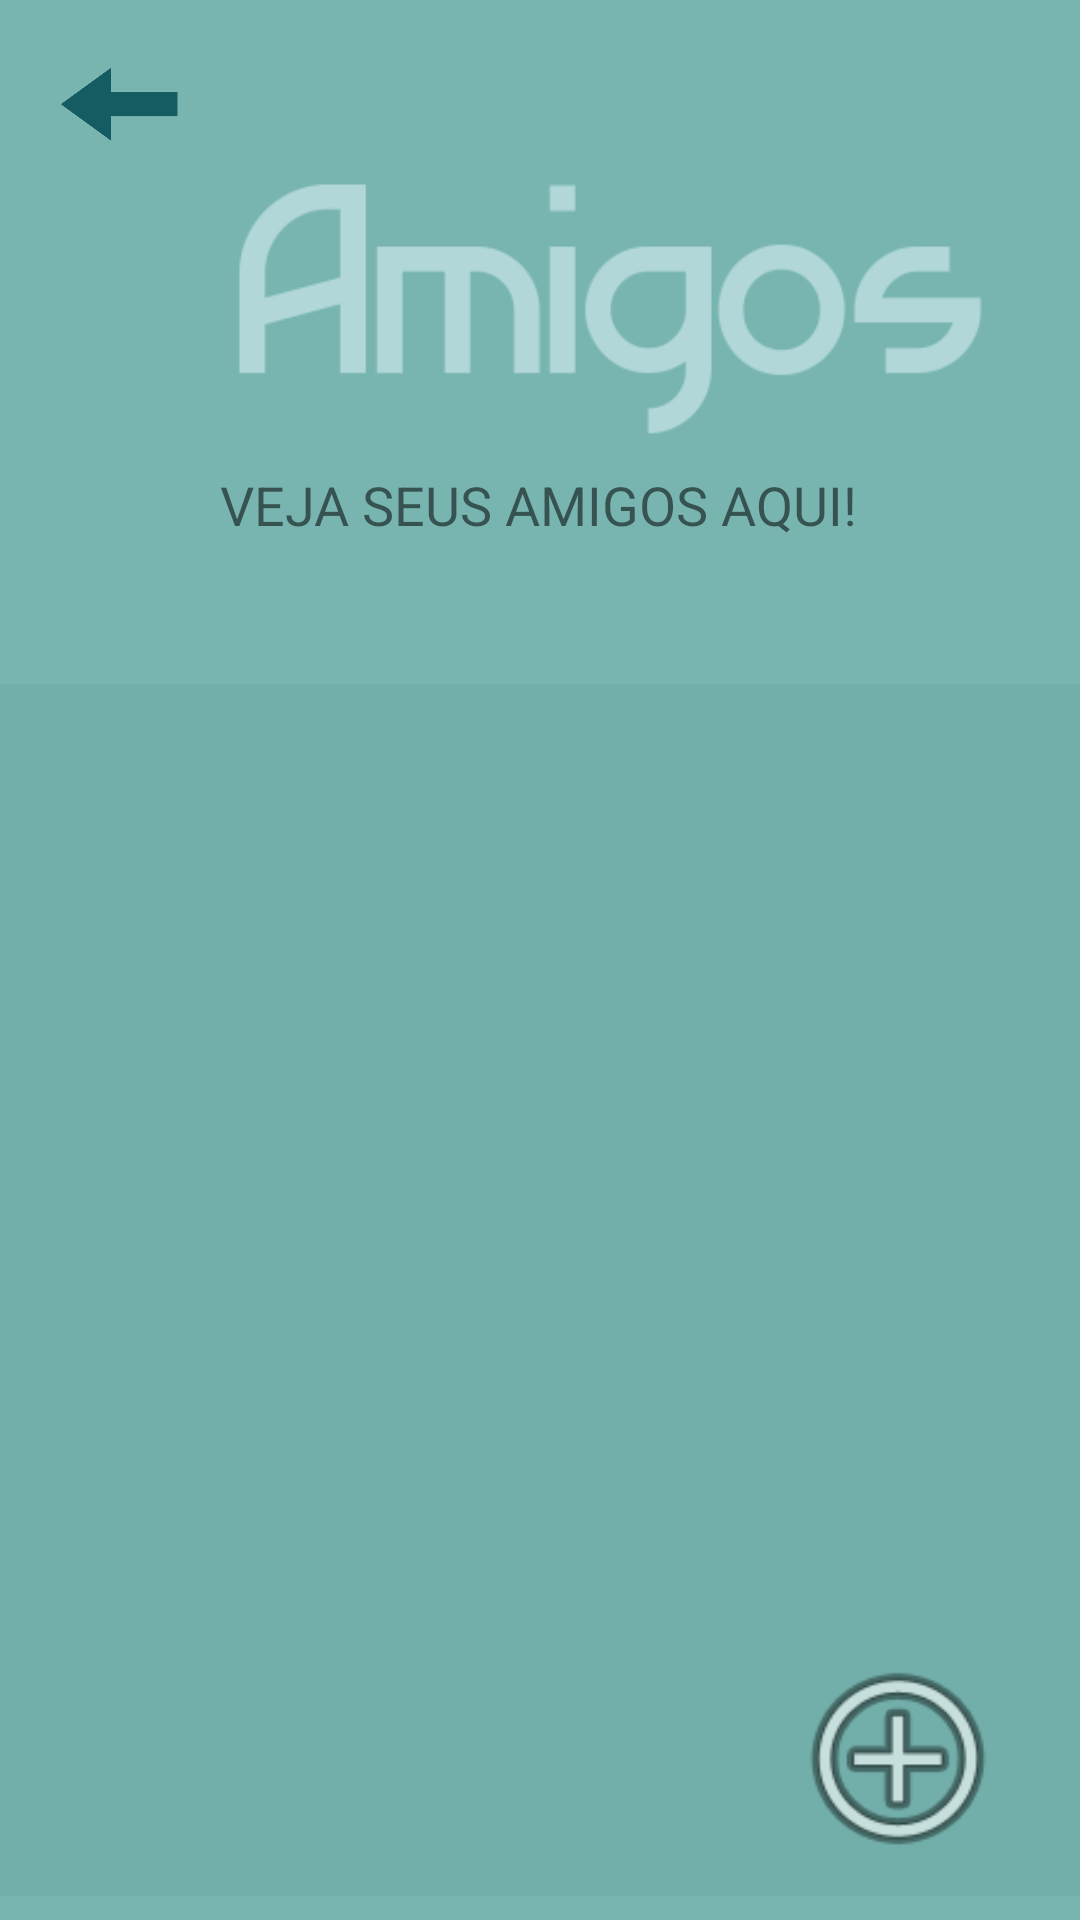

Write the Android layout XML for this screen, with the resource values it uses.
<!-- AndroidManifest.xml: application theme AppTheme -->
<!-- res/layout/activity_amigos.xml -->
<?xml version="1.0" encoding="utf-8"?>
<android.support.constraint.ConstraintLayout xmlns:android="http://schemas.android.com/apk/res/android"
    xmlns:app="http://schemas.android.com/apk/res-auto"
    xmlns:tools="http://schemas.android.com/tools"
    android:layout_width="match_parent"
    android:layout_height="match_parent"
    android:background="@color/colorPrimary"
    tools:context=".activity.activity.AmigosActivity">

    <Button
        android:id="@+id/btnVoltarAmigos"
        android:layout_width="48dp"
        android:layout_height="38dp"
        android:layout_marginBottom="8dp"
        android:layout_marginEnd="8dp"
        android:layout_marginStart="8dp"
        android:layout_marginTop="8dp"
        android:background="@drawable/btnvoltar"
        app:layout_constraintBottom_toBottomOf="parent"
        app:layout_constraintEnd_toEndOf="parent"
        app:layout_constraintHorizontal_bias="0.026"
        app:layout_constraintStart_toStartOf="parent"
        app:layout_constraintTop_toTopOf="parent"
        app:layout_constraintVertical_bias="0.013" />

    <ImageView
        android:id="@+id/imgAmigosLogo"
        android:layout_width="407dp"
        android:layout_height="202dp"
        android:layout_marginBottom="8dp"
        android:layout_marginEnd="8dp"
        app:layout_constraintBottom_toBottomOf="parent"
        app:layout_constraintEnd_toEndOf="parent"
        app:layout_constraintHorizontal_bias="0.0"
        app:layout_constraintStart_toStartOf="parent"
        app:layout_constraintTop_toTopOf="parent"
        app:layout_constraintVertical_bias="0.0"
        app:srcCompat="@drawable/amigos_logo" />

    <LinearLayout
        android:id="@+id/linearLayout"
        android:layout_width="400dp"
        android:layout_height="404dp"
        android:layout_marginBottom="8dp"
        android:layout_marginEnd="8dp"
        android:layout_marginStart="8dp"
        android:layout_marginTop="20dp"
        android:background="@color/BackgroundDefault"
        android:orientation="vertical"
        android:paddingLeft="13dp"
        app:layout_constraintBottom_toBottomOf="parent"
        app:layout_constraintEnd_toEndOf="parent"
        app:layout_constraintHorizontal_bias="0.6"
        app:layout_constraintStart_toStartOf="parent"
        app:layout_constraintTop_toTopOf="parent"
        app:layout_constraintVertical_bias="1.0">

        <ListView
            android:id="@+id/lv_amigos"
            android:layout_width="match_parent"
            android:layout_height="match_parent"
            android:layout_marginTop="15px" />
    </LinearLayout>

    <TextView
        android:id="@+id/textView8"
        android:layout_width="wrap_content"
        android:layout_height="wrap_content"
        android:layout_marginBottom="8dp"
        android:layout_marginEnd="8dp"
        android:layout_marginStart="8dp"
        android:layout_marginTop="8dp"
        android:text="VEJA SEUS AMIGOS AQUI!"
        android:textSize="18sp"
        app:layout_constraintBottom_toBottomOf="parent"
        app:layout_constraintEnd_toEndOf="parent"
        app:layout_constraintHorizontal_bias="0.497"
        app:layout_constraintStart_toStartOf="parent"
        app:layout_constraintTop_toTopOf="parent"
        app:layout_constraintVertical_bias="0.247" />

    <Button
        android:id="@+id/btnAddFriend"
        android:layout_width="78dp"
        android:layout_height="77dp"
        android:layout_marginBottom="8dp"
        android:layout_marginEnd="8dp"
        android:layout_marginStart="8dp"
        android:layout_marginTop="8dp"
        android:background="@android:drawable/ic_menu_add"
        app:layout_constraintBottom_toBottomOf="parent"
        app:layout_constraintEnd_toEndOf="parent"
        app:layout_constraintHorizontal_bias="0.948"
        app:layout_constraintStart_toStartOf="parent"
        app:layout_constraintTop_toTopOf="parent"
        app:layout_constraintVertical_bias="0.986" />

</android.support.constraint.ConstraintLayout>
<!-- resources referenced by this layout -->
<resources>
  <color name="BackgroundDefault">#72afaa</color>
  <color name="colorPrimary">#78b5b0</color>
  <!-- drawable amigos_logo: png bitmap (drawable, 22223 bytes) -->
  <!-- drawable btnvoltar: png bitmap (drawable, 17966 bytes) -->
  <style name="AppTheme" parent="Theme.AppCompat.Light.DarkActionBar">
          
          <item name="colorPrimaryDark">#1e858c</item>
          <item name="colorPrimary">#78b5b0</item>
          <item name="windowNoTitle">true</item>
          <item name="windowActionBar">false</item>
      </style>
</resources>
